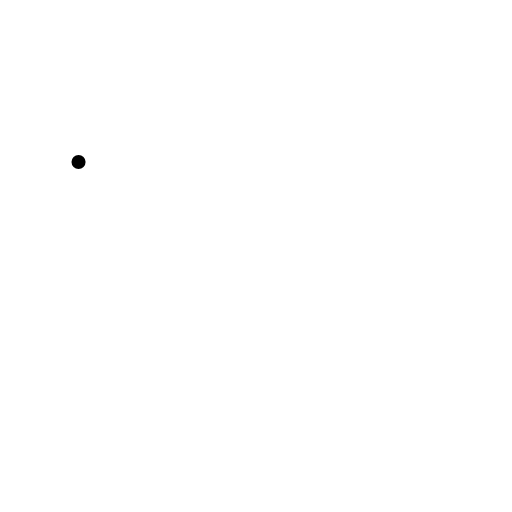
t = 0.00 s
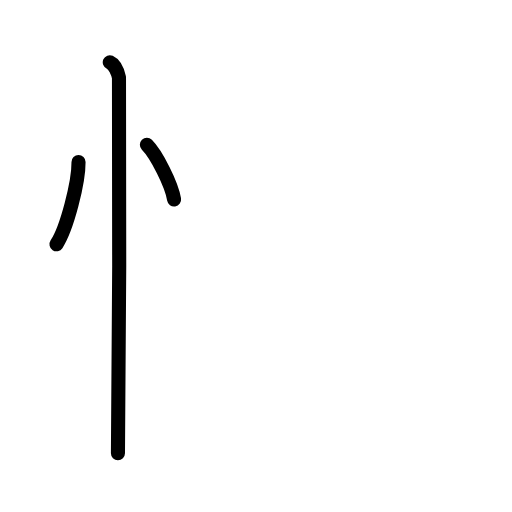
t = 2.80 s
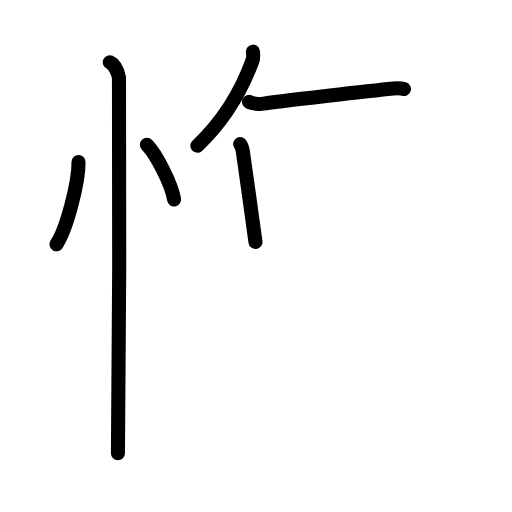
t = 5.60 s
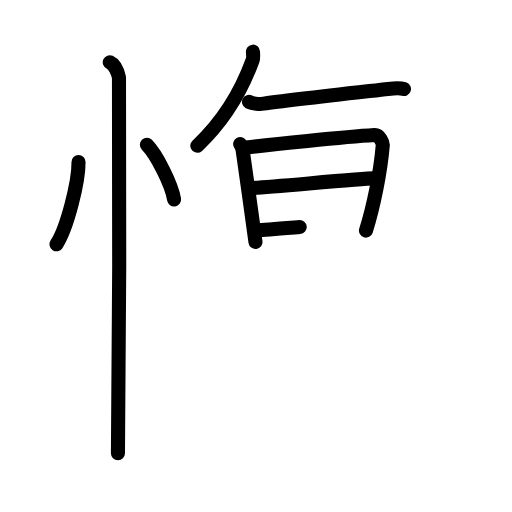
t = 8.40 s
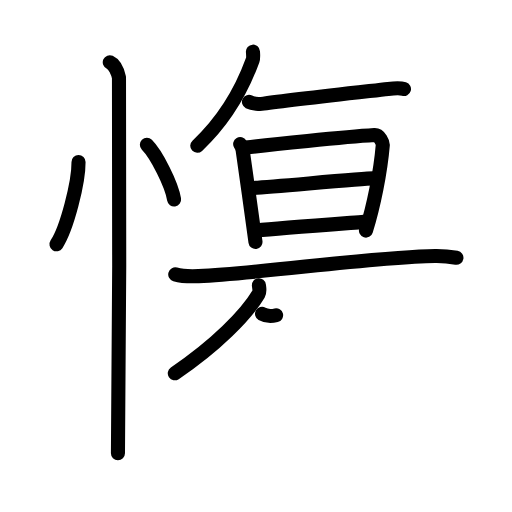
t = 11.20 s
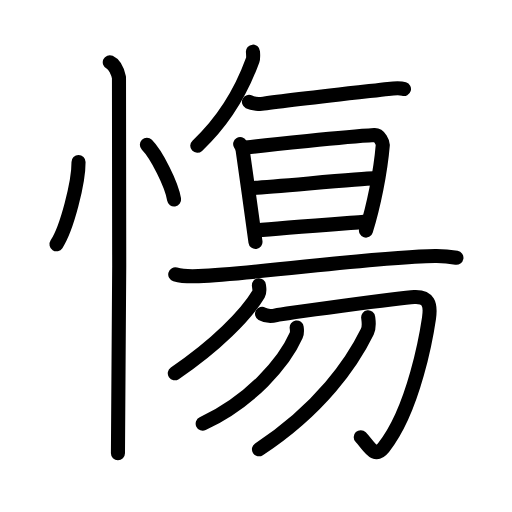
t = 14.00 s

The animated SVG that drew these frames (rendered in a browser with its animation timeline set to each time). Animation: 43 SMIL elements (animate=43); one cycle of 14.00 s.

<?xml version="1.0" encoding="UTF-8"?>
<!--
AniKanjiVG is licensed by CC-BY-SA Paul C. Sommerhoff (https://bitbucket.org/sommerhoff/anikanjivg).
AniKanjiVG uses KanjiVG which is licensed by CC-BY-SA Ulrich Apel (http://kanjivg.tagaini.net).
See also http://creativecommons.org/licenses/by-sa/3.0/
-->
<svg xmlns:kvg='http://kanjivg.tagaini.net' xmlns='http://www.w3.org/2000/svg' width='109' height='109' viewBox='0 0 109 109' style='fill:none;stroke:#000000;stroke-width:3;stroke-linecap:round;stroke-linejoin:round;' id="kvg:kanji_0616f"><g id="kvg:0616f" kvg:element="慯"><g id="kvg:0616f-g1" kvg:element="忄" kvg:variant="true" kvg:original="心" kvg:position="left" kvg:radical="general"><path id="kvg:0616f-s1" kvg:type="㇔" d="M16.72,34.5c0.03,4.31-2.47,14.14-4.69,17.5"><animate attributeName="d" begin="0.0s" dur="1.0s" from="M16.72,34.5C16.72,34.5,16.72,34.5,16.72,34.5" to="M16.72,34.5c0.03,4.31-2.47,14.14-4.69,17.5" />
</path>
<path id="kvg:0616f-s2" kvg:type="㇔" d="M31.27,30.83c2.04,2.05,5.28,8.44,5.79,11.63"><animate attributeName="d" begin="1.0s" dur="1.0s" from="M31.27,30.83C31.27,30.83,31.27,30.83,31.27,30.83" to="M31.27,30.83c2.04,2.05,5.28,8.44,5.79,11.63" />
<animate attributeName="d" begin="0s" dur="1.0s" from="M-100,-100" to="M-100,-100" />
</path>
<path id="kvg:0616f-s3" kvg:type="㇑" d="M23.37,13.25c1.09,0.5,1.74,2.25,1.96,3.25c0.22,1,0,73.75-0.22,80"><animate attributeName="d" begin="2.0s" dur="0.5s" from="M23.37,13.25C23.37,13.25,23.37,13.25,23.37,13.25" to="M23.37,13.25c1.09,0.5,1.74,2.25,1.96,3.25" />
<animate attributeName="d" begin="2.5s" dur="0.5s" from="M23.37,13.25c1.09,0.5,1.74,2.25,1.96,3.25c0,0,0,0,0,0,0" to="M23.37,13.25c1.09,0.5,1.74,2.25,1.96,3.25c0.22,1,0,73.75-0.22,80" />
<animate attributeName="d" begin="0s" dur="2.0s" from="M-100,-100" to="M-100,-100" />
</path>
</g>
<g id="kvg:0616f-g2" kvg:position="right"><path id="kvg:0616f-s4" kvg:type="㇒" d="M53.85,11c0.03,0.45,0.12,1.3-0.06,1.81C51.47,19.17,48.11,25.32,42,31.04"><animate attributeName="d" begin="3.0s" dur="0.5s" from="M53.85,11C53.85,11,53.85,11,53.85,11" to="M53.85,11c0.03,0.45,0.12,1.3-0.06,1.81" />
<animate attributeName="d" begin="3.5s" dur="0.5s" from="M53.85,11c0.03,0.45,0.12,1.3-0.06,1.81c0,0,0,0,0,0,0" to="M53.85,11c0.03,0.45,0.12,1.3-0.06,1.81C51.47,19.17,48.11,25.32,42,31.04" />
<animate attributeName="d" begin="0s" dur="3.0s" from="M-100,-100" to="M-100,-100" />
</path>
<path id="kvg:0616f-s5" kvg:type="㇐" d="M53,21.69c0.79,0.4,2.33,0.48,3.12,0.37c5.01-0.69,20.94-2.48,26.5-3.12c1.3-0.15,2.72-0.19,3.38,0.01"><animate attributeName="d" begin="4.0s" dur="0.3333333333333333s" from="M53,21.69C53,21.69,53,21.69,53,21.69" to="M53,21.69c0.79,0.4,2.33,0.48,3.12,0.37" />
<animate attributeName="d" begin="4.333333333333333s" dur="0.3333333333333333s" from="M53,21.69c0.79,0.4,2.33,0.48,3.12,0.37c0,0,0,0,0,0,0" to="M53,21.69c0.79,0.4,2.33,0.48,3.12,0.37c5.01-0.69,20.94-2.48,26.5-3.12" />
<animate attributeName="d" begin="4.666666666666667s" dur="0.3333333333333333s" from="M53,21.69c0.79,0.4,2.33,0.48,3.12,0.37c5.01-0.69,20.94-2.48,26.5-3.12c0,0,0,0,0,0,0" to="M53,21.69c0.79,0.4,2.33,0.48,3.12,0.37c5.01-0.69,20.94-2.48,26.5-3.12c1.3-0.15,2.72-0.19,3.38,0.01" />
<animate attributeName="d" begin="0s" dur="4.0s" from="M-100,-100" to="M-100,-100" />
</path>
<g id="kvg:0616f-g3" kvg:element="昜"><g id="kvg:0616f-g4" kvg:element="旦" kvg:position="top"><g id="kvg:0616f-g5" kvg:element="日"><path id="kvg:0616f-s6" kvg:type="㇑" d="M51.13,30.66c0.27,0.47,0.44,0.72,0.53,1.33c0.65,4.35,2.64,18.9,2.73,19.52"><animate attributeName="d" begin="5.0s" dur="0.5s" from="M51.13,30.66C51.13,30.66,51.13,30.66,51.13,30.66" to="M51.13,30.66c0.27,0.47,0.44,0.72,0.53,1.33" />
<animate attributeName="d" begin="5.5s" dur="0.5s" from="M51.13,30.66c0.27,0.47,0.44,0.72,0.53,1.33c0,0,0,0,0,0,0" to="M51.13,30.66c0.27,0.47,0.44,0.72,0.53,1.33c0.65,4.35,2.64,18.9,2.73,19.52" />
<animate attributeName="d" begin="0s" dur="5.0s" from="M-100,-100" to="M-100,-100" />
</path>
<path id="kvg:0616f-s7" kvg:type="㇕a" d="M52.32,31.42c5.12-0.62,20.83-2.26,27.39-2.67c1.14-0.07,1.82,1.68,1.78,2.15c-0.49,5.86-2,13.19-3.58,18.19"><animate attributeName="d" begin="6.0s" dur="0.3333333333333333s" from="M52.32,31.42C52.32,31.42,52.32,31.42,52.32,31.42" to="M52.32,31.42c5.12-0.62,20.83-2.26,27.39-2.67" />
<animate attributeName="d" begin="6.333333333333333s" dur="0.3333333333333333s" from="M52.32,31.42c5.12-0.62,20.83-2.26,27.39-2.67c0,0,0,0,0,0,0" to="M52.32,31.42c5.12-0.62,20.83-2.26,27.39-2.67c1.14-0.07,1.82,1.68,1.78,2.15" />
<animate attributeName="d" begin="6.666666666666667s" dur="0.3333333333333333s" from="M52.32,31.42c5.12-0.62,20.83-2.26,27.39-2.67c1.14-0.07,1.82,1.68,1.78,2.15c0,0,0,0,0,0,0" to="M52.32,31.42c5.12-0.62,20.83-2.26,27.39-2.67c1.14-0.07,1.82,1.68,1.78,2.15c-0.49,5.86-2,13.19-3.58,18.19" />
<animate attributeName="d" begin="0s" dur="6.0s" from="M-100,-100" to="M-100,-100" />
</path>
<path id="kvg:0616f-s8" kvg:type="㇐a" d="M53.34,40.03c2.03,0,23.84-2.05,26.13-2.05"><animate attributeName="d" begin="7.0s" dur="1.0s" from="M53.34,40.03C53.34,40.03,53.34,40.03,53.34,40.03" to="M53.34,40.03c2.03,0,23.84-2.05,26.13-2.05" />
<animate attributeName="d" begin="0s" dur="7.0s" from="M-100,-100" to="M-100,-100" />
</path>
<path id="kvg:0616f-s9" kvg:type="㇐a" d="M54.71,49.06c4.14-0.46,17.6-1.44,22.75-1.83"><animate attributeName="d" begin="8.0s" dur="1.0s" from="M54.71,49.06C54.71,49.06,54.71,49.06,54.71,49.06" to="M54.71,49.06c4.14-0.46,17.6-1.44,22.75-1.83" />
<animate attributeName="d" begin="0s" dur="8.0s" from="M-100,-100" to="M-100,-100" />
</path>
</g>
<g id="kvg:0616f-g6" kvg:element="一"><path id="kvg:0616f-s10" kvg:type="㇐" d="M37.31,58.41c1.3,0.38,3.68,0.44,4.98,0.38c13.5-0.63,37.68-4.14,50.34-4.29c2.16-0.03,3.46,0.18,4.54,0.37"><animate attributeName="d" begin="9.0s" dur="0.3333333333333333s" from="M37.31,58.41C37.31,58.41,37.31,58.41,37.31,58.41" to="M37.31,58.41c1.3,0.38,3.68,0.44,4.98,0.38" />
<animate attributeName="d" begin="9.333333333333334s" dur="0.3333333333333333s" from="M37.31,58.41c1.3,0.38,3.68,0.44,4.98,0.38c0,0,0,0,0,0,0" to="M37.31,58.41c1.3,0.38,3.68,0.44,4.98,0.38c13.5-0.63,37.68-4.14,50.34-4.29" />
<animate attributeName="d" begin="9.666666666666666s" dur="0.3333333333333333s" from="M37.31,58.41c1.3,0.38,3.68,0.44,4.98,0.38c13.5-0.63,37.68-4.14,50.34-4.29c0,0,0,0,0,0,0" to="M37.31,58.41c1.3,0.38,3.68,0.44,4.98,0.38c13.5-0.63,37.68-4.14,50.34-4.29c2.16-0.03,3.46,0.18,4.54,0.37" />
<animate attributeName="d" begin="0s" dur="9.0s" from="M-100,-100" to="M-100,-100" />
</path>
</g>
</g>
<g id="kvg:0616f-g7" kvg:element="勿" kvg:position="bottom"><g id="kvg:0616f-g8" kvg:element="勹"><g id="kvg:0616f-g9" kvg:element="丿"><path id="kvg:0616f-s11" kvg:type="㇒" d="M55.12,60.73c0.05,0.47,0.27,1.27-0.09,1.89C52.44,67,45.87,73.64,37.21,79.47"><animate attributeName="d" begin="10.0s" dur="0.5s" from="M55.12,60.73C55.12,60.73,55.12,60.73,55.12,60.73" to="M55.12,60.73c0.05,0.47,0.27,1.27-0.09,1.89" />
<animate attributeName="d" begin="10.5s" dur="0.5s" from="M55.12,60.73c0.05,0.47,0.27,1.27-0.09,1.89c0,0,0,0,0,0,0" to="M55.12,60.73c0.05,0.47,0.27,1.27-0.09,1.89C52.44,67,45.87,73.64,37.21,79.47" />
<animate attributeName="d" begin="0s" dur="10.0s" from="M-100,-100" to="M-100,-100" />
</path>
</g>
<path id="kvg:0616f-s12" kvg:type="㇆" d="M55.79,66.82c0.75,0.43,1.79,0.58,2.99,0.29c1.19-0.29,26.43-3.73,29.41-3.87c2.99-0.14,3.58,1.45,3.14,4.49c-0.45,3.04-3.11,19.32-9.68,27.56c-1.98,2.48-3.09-0.41-4.85-2.22"><animate attributeName="d" begin="11.0s" dur="0.2s" from="M55.79,66.82C55.79,66.82,55.79,66.82,55.79,66.82" to="M55.79,66.82c0.75,0.43,1.79,0.58,2.99,0.29" />
<animate attributeName="d" begin="11.2s" dur="0.2s" from="M55.79,66.82c0.75,0.43,1.79,0.58,2.99,0.29c0,0,0,0,0,0,0" to="M55.79,66.82c0.75,0.43,1.79,0.58,2.99,0.29c1.19-0.29,26.43-3.73,29.41-3.87" />
<animate attributeName="d" begin="11.4s" dur="0.2s" from="M55.79,66.82c0.75,0.43,1.79,0.58,2.99,0.29c1.19-0.29,26.43-3.73,29.41-3.87c0,0,0,0,0,0,0" to="M55.79,66.82c0.75,0.43,1.79,0.58,2.99,0.29c1.19-0.29,26.43-3.73,29.41-3.87c2.99-0.14,3.58,1.45,3.14,4.49" />
<animate attributeName="d" begin="11.6s" dur="0.2s" from="M55.79,66.82c0.75,0.43,1.79,0.58,2.99,0.29c1.19-0.29,26.43-3.73,29.41-3.87c2.99-0.14,3.58,1.45,3.14,4.49c0,0,0,0,0,0,0" to="M55.79,66.82c0.75,0.43,1.79,0.58,2.99,0.29c1.19-0.29,26.43-3.73,29.41-3.87c2.99-0.14,3.58,1.45,3.14,4.49c-0.45,3.04-3.11,19.32-9.68,27.56" />
<animate attributeName="d" begin="11.8s" dur="0.2s" from="M55.79,66.82c0.75,0.43,1.79,0.58,2.99,0.29c1.19-0.29,26.43-3.73,29.41-3.87c2.99-0.14,3.58,1.45,3.14,4.49c-0.45,3.04-3.11,19.32-9.68,27.56c0,0,0,0,0,0,0" to="M55.79,66.82c0.75,0.43,1.79,0.58,2.99,0.29c1.19-0.29,26.43-3.73,29.41-3.87c2.99-0.14,3.58,1.45,3.14,4.49c-0.45,3.04-3.11,19.32-9.68,27.56c-1.98,2.48-3.09-0.41-4.85-2.22" />
<animate attributeName="d" begin="0s" dur="11.0s" from="M-100,-100" to="M-100,-100" />
</path>
</g>
<g id="kvg:0616f-g10" kvg:element="丿"><path id="kvg:0616f-s13" kvg:type="㇒" d="M63.16,69.72c0.06,0.42,0.16,1.1-0.11,1.69c-2.59,5.85-9.68,13.99-19.9,18.79"><animate attributeName="d" begin="12.0s" dur="0.5s" from="M63.16,69.72C63.16,69.72,63.16,69.72,63.16,69.72" to="M63.16,69.72c0.06,0.42,0.16,1.1-0.11,1.69" />
<animate attributeName="d" begin="12.5s" dur="0.5s" from="M63.16,69.72c0.06,0.42,0.16,1.1-0.11,1.69c0,0,0,0,0,0,0" to="M63.16,69.72c0.06,0.42,0.16,1.1-0.11,1.69c-2.59,5.85-9.68,13.99-19.9,18.79" />
<animate attributeName="d" begin="0s" dur="12.0s" from="M-100,-100" to="M-100,-100" />
</path>
</g>
<g id="kvg:0616f-g11" kvg:element="丿"><path id="kvg:0616f-s14" kvg:type="㇒" d="M78.38,67.54c0.09,0.76,0.33,2-0.18,3.05c-3.21,6.56-9.97,16.45-23.07,25.06"><animate attributeName="d" begin="13.0s" dur="0.5s" from="M78.38,67.54C78.38,67.54,78.38,67.54,78.38,67.54" to="M78.38,67.54c0.09,0.76,0.33,2-0.18,3.05" />
<animate attributeName="d" begin="13.5s" dur="0.5s" from="M78.38,67.54c0.09,0.76,0.33,2-0.18,3.05c0,0,0,0,0,0,0" to="M78.38,67.54c0.09,0.76,0.33,2-0.18,3.05c-3.21,6.56-9.97,16.45-23.07,25.06" />
<animate attributeName="d" begin="0s" dur="13.0s" from="M-100,-100" to="M-100,-100" />
</path>
</g>
</g>
</g>
</g>
</g>
</svg>
